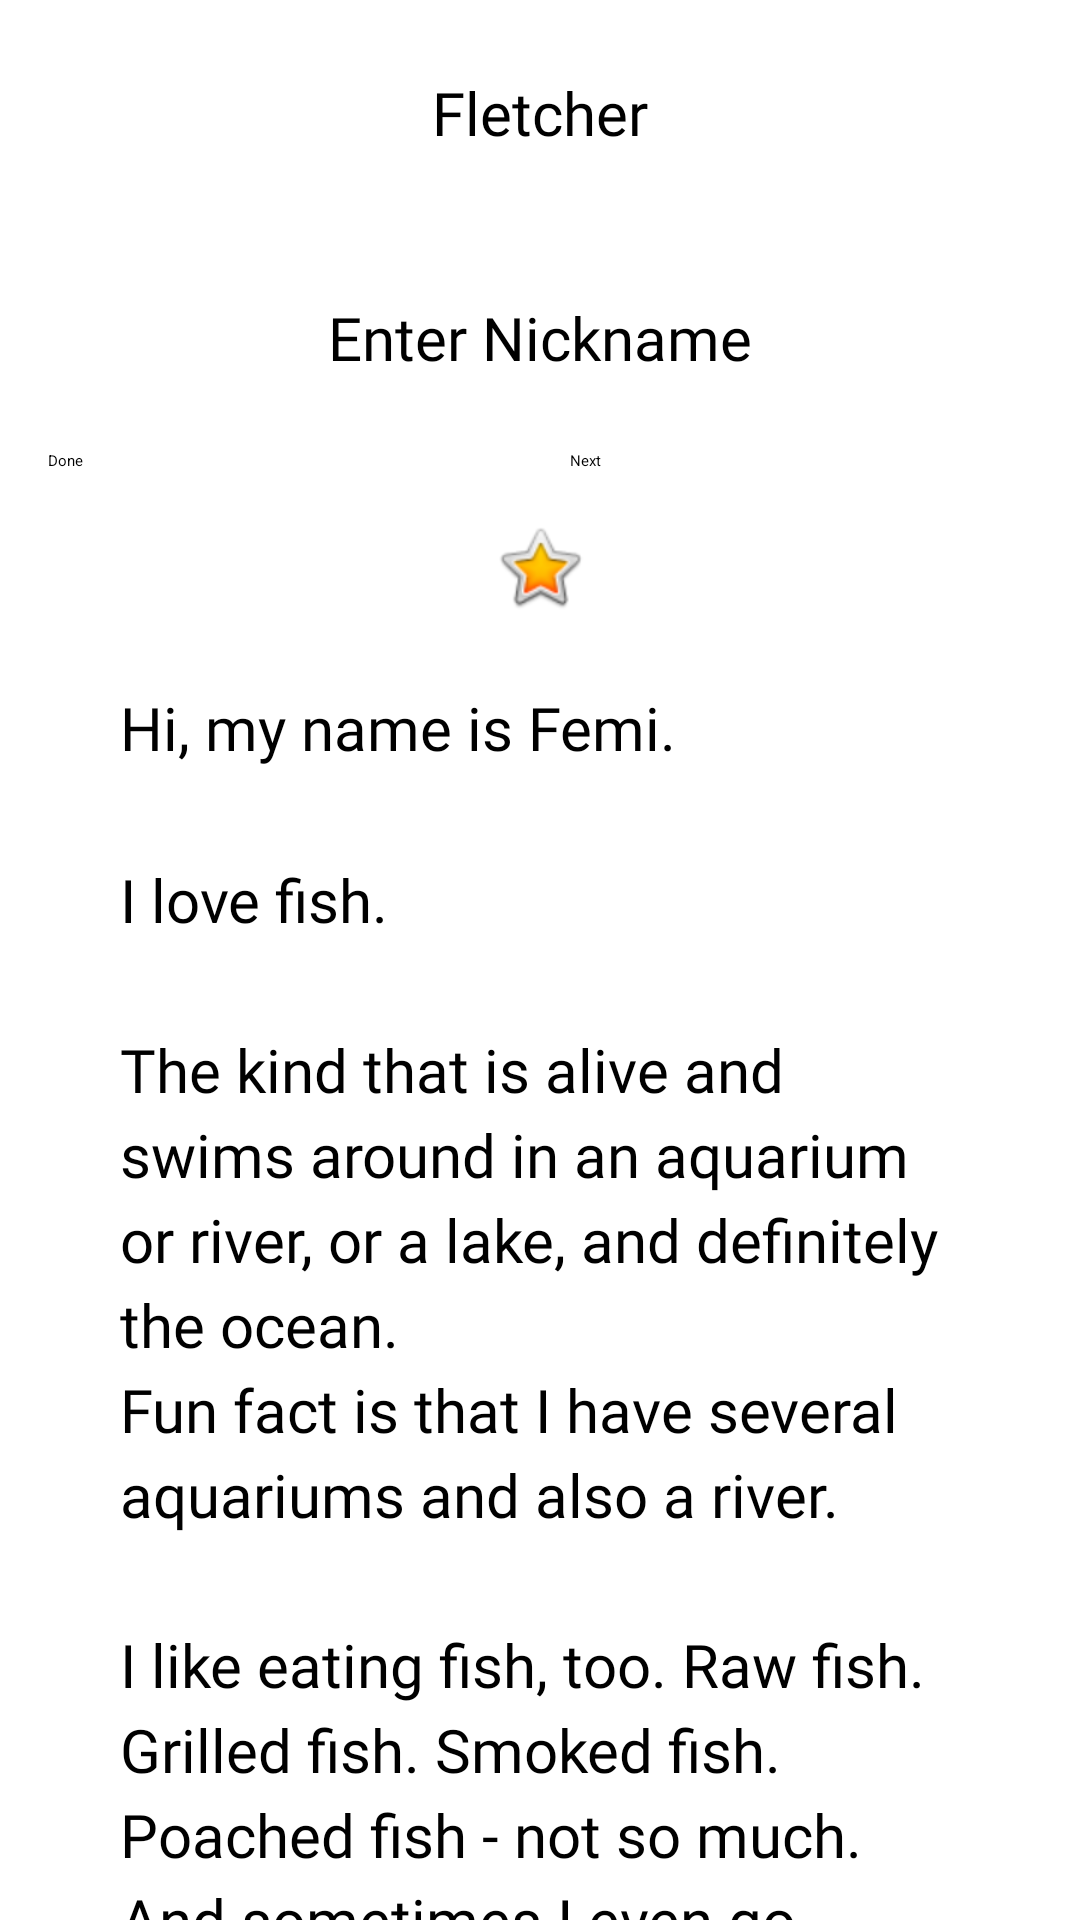

Reconstruct the res/layout file that produces this screen, plus the resources it refers to.
<!-- AndroidManifest.xml: application theme Theme.AboutMe -->
<!-- res/layout/activity_main.xml -->
<?xml version="1.0" encoding="utf-8"?>
<layout
    xmlns:android="http://schemas.android.com/apk/res/android"
    xmlns:app="http://schemas.android.com/apk/res-auto"
    xmlns:tools="http://schemas.android.com/tools">

    <LinearLayout
        android:layout_width="match_parent"
        android:layout_height="match_parent"
        android:orientation="vertical"
        android:paddingStart="@dimen/layout_padding"
        android:paddingEnd="@dimen/layout_padding"
        tools:context=".MainActivity">


        <TextView
            android:id="@+id/name_text"
            style="@style/NameStyle"
            android:layout_width="match_parent"
            android:layout_height="wrap_content"
            android:text="@string/name"
            android:textAlignment="center" />

        <EditText
            android:id="@+id/nickname_edit"
            style="@style/NameStyle"
            android:layout_width="match_parent"
            android:layout_height="wrap_content"
            android:backgroundTint="@color/black"
            android:ems="10"
            android:hint="@string/enter_nickname"
            android:inputType="textPersonName"
            android:textAlignment="center"
            android:visibility="visible" />

        <LinearLayout
            android:layout_width="match_parent"
            android:layout_height="wrap_content"
            android:orientation="horizontal">

        <Button
            android:id="@+id/done_button"
            android:layout_width="0dp"
            android:layout_height="wrap_content"
            android:layout_weight="1"
            android:layout_gravity="center_horizontal"
            android:backgroundTint="@color/background_color"
            android:text="Done"
            android:visibility="visible" />

            <Button
                android:id="@+id/next_activity_button"
                android:layout_width="0dp"
                android:layout_height="wrap_content"
                android:layout_gravity="center_horizontal"
                android:layout_weight="1"
                android:layout_marginStart="20dp"
                android:backgroundTint="@color/background_color"
                android:text="Next"
                android:visibility="visible" />

        </LinearLayout>

        <TextView
            android:id="@+id/nickName_textView"
            android:layout_width="match_parent"
            android:layout_height="wrap_content"
            android:gravity="center"
            android:text="TextView"
            android:textSize="20sp"
            android:visibility="gone" />

        <ImageView
            android:id="@+id/star_image"
            android:layout_width="match_parent"
            android:layout_height="wrap_content"
            android:layout_marginTop="@dimen/layout_margin"
            android:contentDescription="@string/yellow_star"
            android:src="@android:drawable/btn_star_big_on" />

        <ScrollView
            android:id="@+id/bio_scroll"
            android:layout_width="match_parent"
            android:layout_height="match_parent">

            <TextView
                android:id="@+id/bio_text"
                style="@style/NameStyle"
                android:layout_width="match_parent"
                android:layout_height="wrap_content"
                android:lineSpacingMultiplier="1.2"
                android:text="@string/bio" />
        </ScrollView>
    </LinearLayout>
</layout>
<!-- resources referenced by this layout -->
<resources>
  <dimen name="layout_margin">16dp</dimen>
  <dimen name="layout_padding">16dp</dimen>
  <string name="bio">Hi, my name is Femi.
  \n\nI love fish.
  \n\nThe kind that is alive and swims around in an aquarium or river, or a lake, and definitely the ocean.
  \nFun fact is that I have several aquariums and also a river.
  \n\nI like eating fish, too. Raw fish. Grilled fish. Smoked fish. Poached fish - not so much.
  \nAnd sometimes I even go fishing.
  \nAnd even less sometimes, I actually catch something.
  \n\nOnce, when I was camping in Canada, and very hungry, I even caught a large salmon with my hands.
  \n\nI\'ll be happy to teach you how to make your own aquarium.
  \nYou should ask someone else about fishing, though.\n\n
      </string>
  <string name="enter_nickname">Enter Nickname</string>
  <string name="name">Fletcher</string>
  <string name="yellow_star">Yellow star</string>
  <style name="NameStyle">
          <item name="android:layout_margin">@dimen/layout_margin</item>
          <item name="android:fontFamily">@font/roboto</item>
          <item name="android:padding">@dimen/small_padding</item>
          <item name="android:textColor">@color/black</item>
          <item name="android:textSize">@dimen/text_size</item>
      </style>
  <dimen name="small_padding">8dp</dimen>
  <dimen name="text_size">20sp</dimen>
  <!-- not gathered from this repository: default colours our renderer supplied (Android Studio template values) -->
  <color name="black">#FF000000</color>
</resources>
